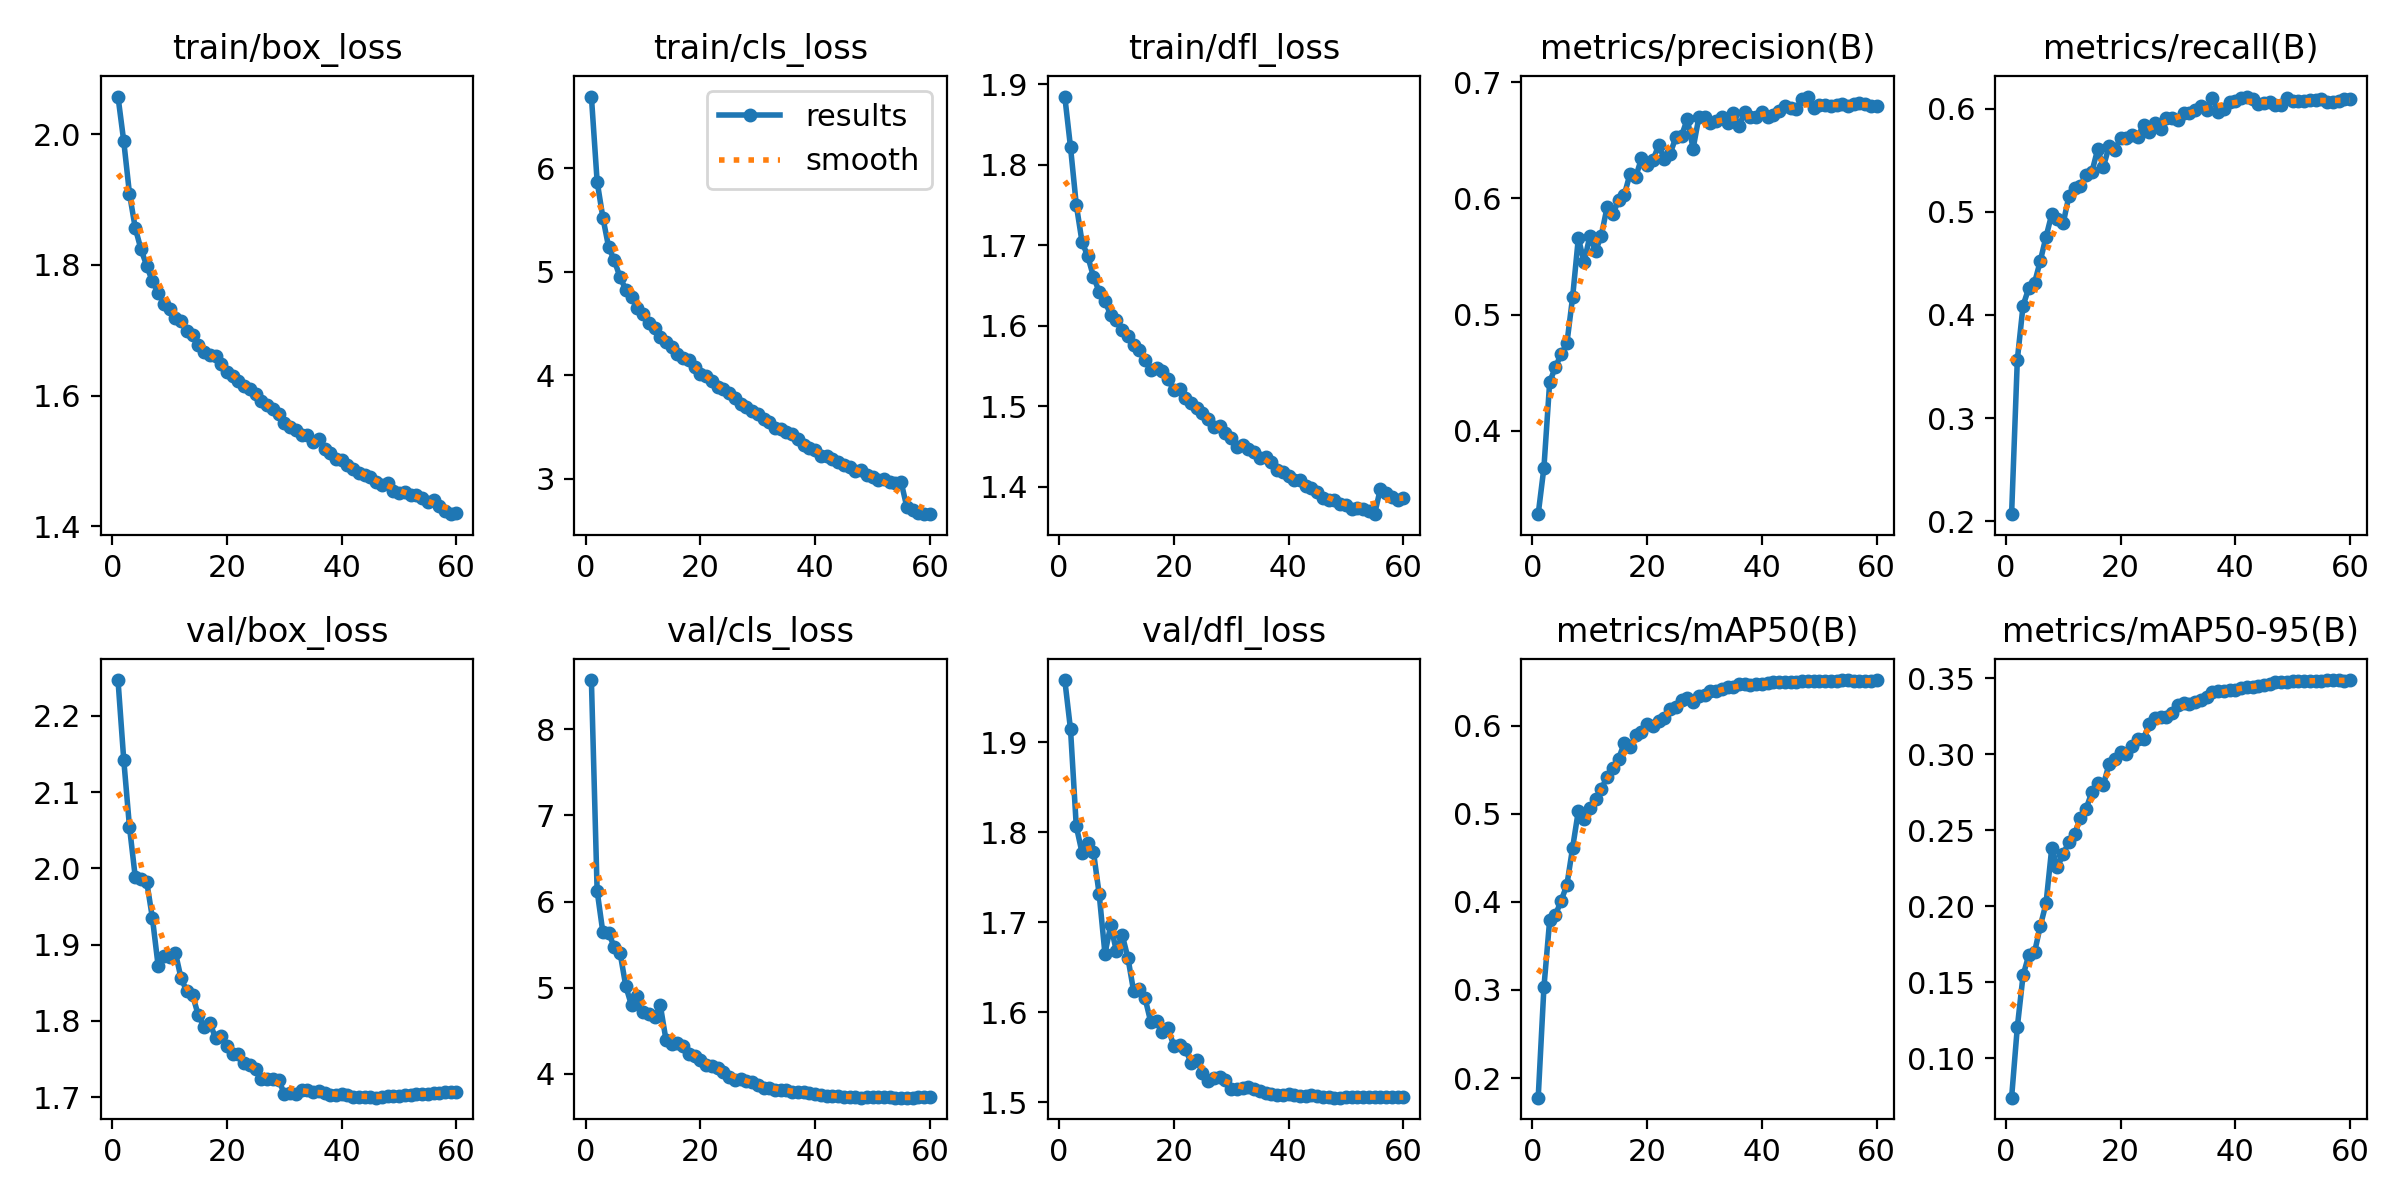

The table this chart was drawn from, first rows:
epoch, time, train/box_loss, train/cls_loss, train/dfl_loss, metrics/precision(B), metrics/recall(B), metrics/mAP50(B), metrics/mAP50-95(B), val/box_loss, val/cls_loss, val/dfl_loss, lr/pg0, lr/pg1, lr/pg2
1, 225, 2.058, 6.695, 1.885, 0.3282, 0.2069, 0.1777, 0.074, 2.247, 8.573, 1.969, 0.0004995, 0.0004995, 0.05055
2, 451.9, 1.989, 5.873, 1.821, 0.3683, 0.3566, 0.3032, 0.1205, 2.143, 6.124, 1.914, 0.0009988, 0.0009988, 0.001048
3, 650.9, 1.909, 5.525, 1.75, 0.4418, 0.4092, 0.3794, 0.1545, 2.054, 5.642, 1.807, 0.0009973, 0.0009973, 0.0009973
4, 940.9, 1.857, 5.24, 1.704, 0.4549, 0.426, 0.3851, 0.1679, 1.989, 5.635, 1.778, 0.0009939, 0.0009939, 0.0009939
5, 1232, 1.824, 5.11, 1.686, 0.4658, 0.4311, 0.4013, 0.1697, 1.986, 5.469, 1.789, 0.0009892, 0.0009892, 0.0009892
6, 1523, 1.799, 4.946, 1.661, 0.4751, 0.4523, 0.4193, 0.1869, 1.983, 5.404, 1.778, 0.0009831, 0.0009831, 0.0009831
7, 1813, 1.775, 4.827, 1.642, 0.515, 0.4757, 0.4615, 0.2019, 1.935, 5.015, 1.731, 0.0009758, 0.0009758, 0.0009758
8, 2098, 1.758, 4.754, 1.63, 0.566, 0.4976, 0.5034, 0.2384, 1.872, 4.792, 1.665, 0.0009671, 0.0009671, 0.0009671
9, 2385, 1.741, 4.647, 1.613, 0.5452, 0.4932, 0.4937, 0.2257, 1.885, 4.904, 1.696, 0.0009572, 0.0009572, 0.0009572
10, 2671, 1.732, 4.592, 1.607, 0.5675, 0.4892, 0.5069, 0.2346, 1.884, 4.718, 1.668, 0.000946, 0.000946, 0.000946
11, 2959, 1.72, 4.508, 1.595, 0.5548, 0.5155, 0.5167, 0.2423, 1.889, 4.695, 1.686, 0.0009337, 0.0009337, 0.0009337
12, 3249, 1.714, 4.46, 1.587, 0.568, 0.5228, 0.528, 0.2477, 1.856, 4.653, 1.661, 0.0009201, 0.0009201, 0.0009201
13, 3535, 1.7, 4.374, 1.576, 0.5923, 0.525, 0.5422, 0.2581, 1.839, 4.799, 1.624, 0.0009055, 0.0009055, 0.0009055
14, 3821, 1.693, 4.32, 1.569, 0.5864, 0.5358, 0.5524, 0.2643, 1.834, 4.394, 1.626, 0.0008897, 0.0008897, 0.0008897
15, 4106, 1.678, 4.273, 1.558, 0.5983, 0.5388, 0.5624, 0.2753, 1.807, 4.349, 1.615, 0.0008729, 0.0008729, 0.0008729
16, 4388, 1.666, 4.204, 1.545, 0.6029, 0.5605, 0.5802, 0.2813, 1.793, 4.355, 1.589, 0.000855, 0.000855, 0.000855
17, 4672, 1.662, 4.169, 1.547, 0.6211, 0.5438, 0.5755, 0.2799, 1.798, 4.322, 1.59, 0.0008362, 0.0008362, 0.0008362
18, 4954, 1.661, 4.145, 1.543, 0.6185, 0.5634, 0.5896, 0.2938, 1.778, 4.223, 1.578, 0.0008165, 0.0008165, 0.0008165
19, 5236, 1.648, 4.077, 1.534, 0.6345, 0.5603, 0.5934, 0.2968, 1.781, 4.208, 1.582, 0.000796, 0.000796, 0.000796
20, 5518, 1.636, 4.011, 1.519, 0.6284, 0.5715, 0.6025, 0.3018, 1.768, 4.164, 1.563, 0.0007746, 0.0007746, 0.0007746
21, 5801, 1.631, 3.993, 1.521, 0.633, 0.5715, 0.6, 0.3, 1.757, 4.103, 1.564, 0.0007525, 0.0007525, 0.0007525
22, 6082, 1.622, 3.944, 1.511, 0.6457, 0.5744, 0.6057, 0.3056, 1.756, 4.089, 1.559, 0.0007297, 0.0007297, 0.0007297
23, 6363, 1.614, 3.887, 1.504, 0.6339, 0.5726, 0.609, 0.3102, 1.745, 4.063, 1.544, 0.0007063, 0.0007063, 0.0007063
24, 6646, 1.611, 3.868, 1.498, 0.6386, 0.5845, 0.6195, 0.3104, 1.742, 4.014, 1.547, 0.0006824, 0.0006824, 0.0006824
25, 6928, 1.602, 3.825, 1.492, 0.6527, 0.5773, 0.621, 0.3197, 1.737, 3.963, 1.533, 0.000658, 0.000658, 0.000658
26, 7212, 1.593, 3.783, 1.484, 0.6542, 0.5863, 0.6296, 0.3241, 1.724, 3.931, 1.524, 0.0006331, 0.0006331, 0.0006331
27, 7496, 1.585, 3.723, 1.474, 0.6685, 0.5808, 0.6319, 0.3245, 1.724, 3.94, 1.527, 0.0006079, 0.0006079, 0.0006079
28, 7778, 1.58, 3.695, 1.475, 0.6429, 0.5914, 0.6268, 0.3249, 1.723, 3.914, 1.528, 0.0005824, 0.0005824, 0.0005824
29, 8060, 1.572, 3.652, 1.467, 0.6697, 0.5913, 0.6334, 0.327, 1.723, 3.907, 1.525, 0.0005567, 0.0005567, 0.0005567
30, 8342, 1.559, 3.625, 1.46, 0.6698, 0.5888, 0.6349, 0.3325, 1.704, 3.866, 1.515, 0.0005309, 0.0005309, 0.0005309
31, 8626, 1.553, 3.577, 1.45, 0.6654, 0.5959, 0.6396, 0.3337, 1.706, 3.837, 1.515, 0.000505, 0.000505, 0.000505
32, 8910, 1.548, 3.55, 1.451, 0.6668, 0.5954, 0.6394, 0.333, 1.705, 3.835, 1.516, 0.0004791, 0.0004791, 0.0004791
33, 9191, 1.539, 3.488, 1.447, 0.6702, 0.5988, 0.642, 0.3343, 1.709, 3.809, 1.517, 0.0004533, 0.0004533, 0.0004533
34, 9473, 1.54, 3.476, 1.443, 0.6653, 0.6026, 0.6438, 0.3359, 1.709, 3.805, 1.515, 0.0004276, 0.0004276, 0.0004276
35, 9755, 1.528, 3.446, 1.436, 0.6736, 0.5986, 0.6446, 0.3381, 1.706, 3.814, 1.513, 0.0004021, 0.0004021, 0.0004021
36, 10040, 1.534, 3.427, 1.437, 0.6623, 0.6101, 0.6474, 0.3414, 1.708, 3.79, 1.511, 0.0003769, 0.0003769, 0.0003769
37, 10321, 1.519, 3.385, 1.431, 0.6744, 0.597, 0.6473, 0.3414, 1.705, 3.786, 1.51, 0.000352, 0.000352, 0.000352
38, 10605, 1.513, 3.327, 1.421, 0.6704, 0.5995, 0.6463, 0.3418, 1.703, 3.781, 1.509, 0.0003276, 0.0003276, 0.0003276
39, 10886, 1.503, 3.292, 1.418, 0.6697, 0.6066, 0.6469, 0.3423, 1.703, 3.772, 1.509, 0.0003037, 0.0003037, 0.0003037
40, 11169, 1.501, 3.274, 1.413, 0.6746, 0.6076, 0.6471, 0.3427, 1.705, 3.764, 1.509, 0.0002803, 0.0002803, 0.0002803
41, 11452, 1.494, 3.218, 1.408, 0.67, 0.6104, 0.649, 0.344, 1.703, 3.754, 1.508, 0.0002575, 0.0002575, 0.0002575
42, 11733, 1.488, 3.222, 1.408, 0.6715, 0.6118, 0.6496, 0.3441, 1.701, 3.746, 1.507, 0.0002354, 0.0002354, 0.0002354
43, 12017, 1.482, 3.189, 1.401, 0.6754, 0.6098, 0.6499, 0.3445, 1.7, 3.74, 1.507, 0.000214, 0.000214, 0.000214
44, 12300, 1.478, 3.157, 1.398, 0.6798, 0.6042, 0.6493, 0.3447, 1.7, 3.736, 1.508, 0.0001935, 0.0001935, 0.0001935
45, 12581, 1.475, 3.13, 1.394, 0.678, 0.6052, 0.6494, 0.346, 1.7, 3.734, 1.508, 0.0001738, 0.0001738, 0.0001738
46, 12862, 1.468, 3.113, 1.386, 0.6772, 0.6063, 0.6496, 0.3466, 1.699, 3.729, 1.506, 0.000155, 0.000155, 0.000155
47, 13148, 1.463, 3.076, 1.383, 0.6854, 0.6035, 0.6505, 0.3477, 1.7, 3.726, 1.506, 0.0001371, 0.0001371, 0.0001371
48, 13428, 1.467, 3.087, 1.384, 0.6877, 0.6039, 0.6507, 0.3475, 1.701, 3.722, 1.505, 0.0001203, 0.0001203, 0.0001203
49, 13709, 1.454, 3.032, 1.378, 0.6782, 0.6099, 0.6512, 0.3478, 1.701, 3.724, 1.505, 0.0001045, 0.0001045, 0.0001045
50, 13993, 1.451, 3.012, 1.377, 0.6807, 0.6078, 0.6506, 0.3482, 1.702, 3.725, 1.506, 8.98581e-05, 8.98581e-05, 8.98581e-05
51, 14274, 1.453, 2.985, 1.372, 0.6803, 0.6075, 0.6509, 0.3483, 1.703, 3.723, 1.506, 7.63174e-05, 7.63174e-05, 7.63174e-05
52, 14557, 1.448, 2.995, 1.373, 0.6799, 0.6077, 0.6509, 0.3486, 1.703, 3.723, 1.506, 6.39518e-05, 6.39518e-05, 6.39518e-05
53, 14837, 1.448, 2.971, 1.372, 0.6801, 0.6085, 0.6514, 0.3485, 1.704, 3.724, 1.506, 5.2795e-05, 5.2795e-05, 5.2795e-05
54, 15119, 1.443, 2.958, 1.369, 0.6809, 0.6086, 0.6516, 0.3485, 1.704, 3.722, 1.506, 4.28777e-05, 4.28777e-05, 4.28777e-05
55, 15400, 1.437, 2.963, 1.366, 0.6799, 0.6092, 0.652, 0.3485, 1.704, 3.721, 1.506, 3.4227e-05, 3.4227e-05, 3.4227e-05
56, 15683, 1.44, 2.72, 1.397, 0.6817, 0.6067, 0.6513, 0.3489, 1.705, 3.721, 1.506, 2.68667e-05, 2.68667e-05, 2.68667e-05
57, 15951, 1.431, 2.692, 1.392, 0.6818, 0.606, 0.6507, 0.3487, 1.706, 3.722, 1.506, 2.08169e-05, 2.08169e-05, 2.08169e-05
58, 16217, 1.424, 2.663, 1.387, 0.6815, 0.6074, 0.6508, 0.3487, 1.706, 3.725, 1.506, 1.60943e-05, 1.60943e-05, 1.60943e-05
59, 16482, 1.419, 2.655, 1.384, 0.6795, 0.6092, 0.6511, 0.3486, 1.707, 3.727, 1.506, 1.27117e-05, 1.27117e-05, 1.27117e-05
60, 16747, 1.421, 2.661, 1.386, 0.6792, 0.609, 0.6517, 0.3489, 1.707, 3.726, 1.506, 1.06784e-05, 1.06784e-05, 1.06784e-05
